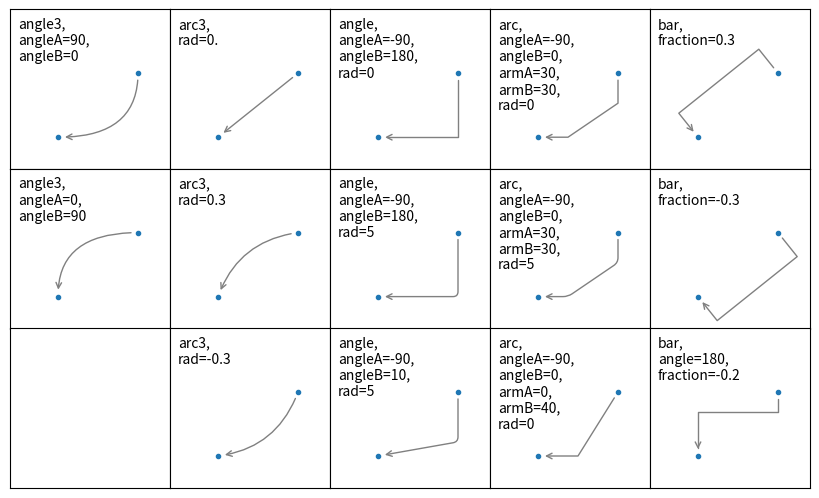

Source code (Python):
import matplotlib.pyplot as plt


fig, axs = plt.subplots(3, 5, figsize=(8, 4.8))
x1, y1 = 0.3, 0.3
x2, y2 = 0.7, 0.7


def demo_con_style(ax, connectionstyle, label=None):
    x1, y1 = 0.3, 0.2
    x2, y2 = 0.8, 0.6

    ax.plot([x1, x2], [y1, y2], ".")
    ax.annotate("",
                xy=(x1, y1), xycoords='data',
                xytext=(x2, y2), textcoords='data',
                arrowprops=dict(arrowstyle="->",
                                color="0.5",
                                shrinkA=5, shrinkB=5,
                                patchA=None,
                                patchB=None,
                                connectionstyle=connectionstyle,
                                ),
                )

    ax.text(.05, .95, connectionstyle.replace(",", ",\n"),
            transform=ax.transAxes, ha="left", va="top")


demo_con_style(axs[0, 0], "angle3,angleA=90,angleB=0")
demo_con_style(axs[1, 0], "angle3,angleA=0,angleB=90")
demo_con_style(axs[0, 1], "arc3,rad=0.")
demo_con_style(axs[1, 1], "arc3,rad=0.3")
demo_con_style(axs[2, 1], "arc3,rad=-0.3")
demo_con_style(axs[0, 2], "angle,angleA=-90,angleB=180,rad=0")
demo_con_style(axs[1, 2], "angle,angleA=-90,angleB=180,rad=5")
demo_con_style(axs[2, 2], "angle,angleA=-90,angleB=10,rad=5")
demo_con_style(axs[0, 3], "arc,angleA=-90,angleB=0,armA=30,armB=30,rad=0")
demo_con_style(axs[1, 3], "arc,angleA=-90,angleB=0,armA=30,armB=30,rad=5")
demo_con_style(axs[2, 3], "arc,angleA=-90,angleB=0,armA=0,armB=40,rad=0")
demo_con_style(axs[0, 4], "bar,fraction=0.3")
demo_con_style(axs[1, 4], "bar,fraction=-0.3")
demo_con_style(axs[2, 4], "bar,angle=180,fraction=-0.2")

for ax in axs.flat:
    ax.set(xlim=(0, 1), ylim=(0, 1), xticks=[], yticks=[], aspect=1)
fig.tight_layout(pad=0)

plt.show()